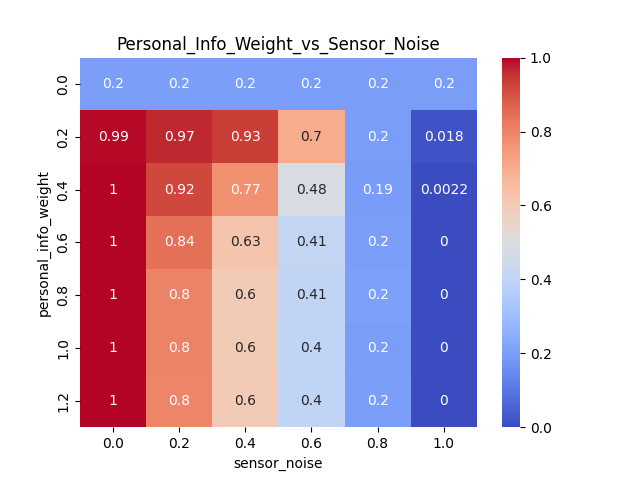

The data file committed next to this chart (first rows):
personal_info_weight, 0.0, 0.2, 0.4, 0.6, 0.8, 1.0
0.0, 0.2006, 0.1994, 0.2016, 0.1979, 0.1989, 0.1986
0.2, 0.9934, 0.9671, 0.9346, 0.7008, 0.1961, 0.0176
0.4, 0.9997, 0.9207, 0.7724, 0.4791, 0.1937, 0.0022
0.6, 1.0, 0.8407, 0.6253, 0.411, 0.2, 0.0
0.8, 1.0, 0.8034, 0.5989, 0.4056, 0.2037, 0.0
1.0, 1.0, 0.8019, 0.6016, 0.3987, 0.1983, 0.0
1.2, 1.0, 0.7974, 0.6017, 0.4, 0.2003, 0.0
